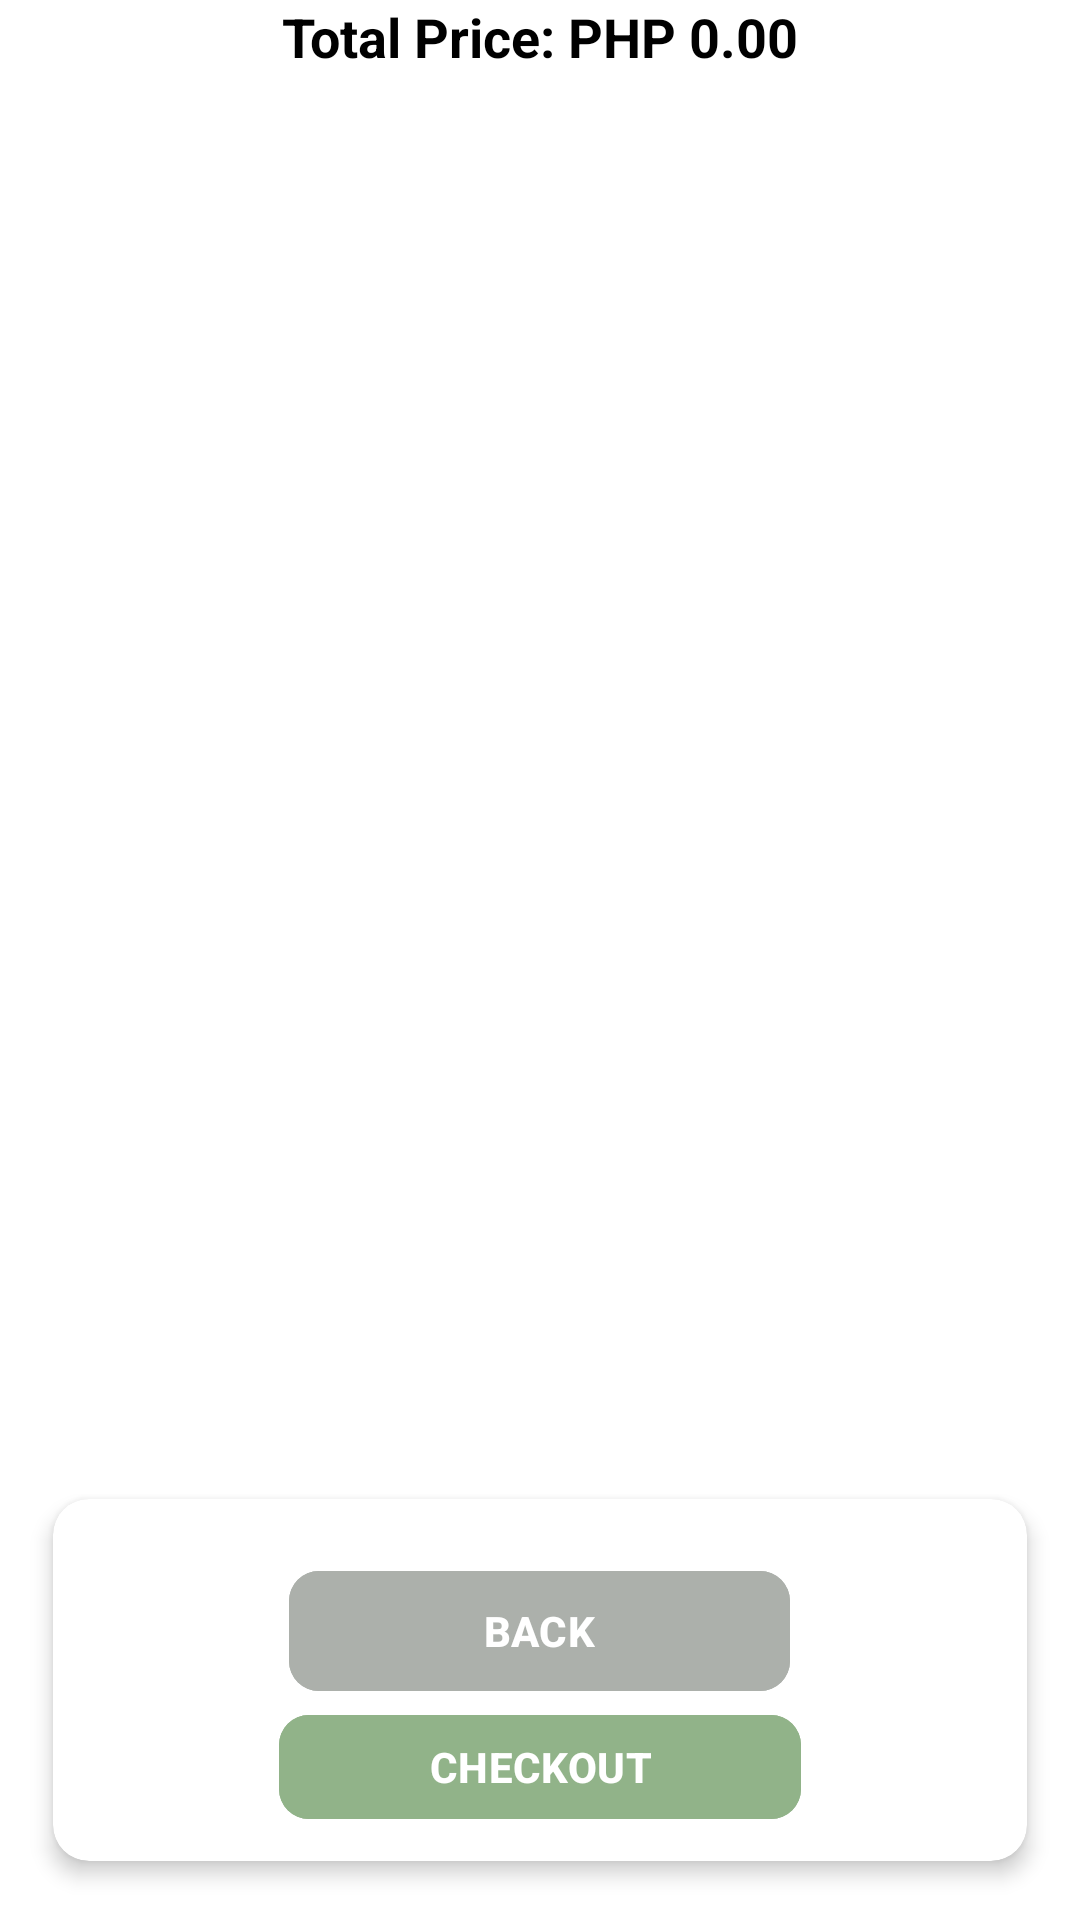

Write the Android layout XML for this screen, with the resource values it uses.
<!-- AndroidManifest.xml: application theme Theme.Plantify_user -->
<!-- res/layout/fragment_checkouts.xml -->
<?xml version="1.0" encoding="utf-8"?>
<FrameLayout xmlns:android="http://schemas.android.com/apk/res/android"
    xmlns:tools="http://schemas.android.com/tools"
    xmlns:app="http://schemas.android.com/apk/res-auto"
    android:layout_width="match_parent"
    android:layout_height="match_parent"
    android:background="#FFFFFF"
    android:layout_marginTop="50dp"
    tools:context=".carts_checkout.checkouts">

    
    <androidx.recyclerview.widget.RecyclerView
        android:id="@+id/ListCartView"
        android:layout_width="match_parent"
        android:layout_height="500dp"
        android:layout_gravity="top"
        android:layout_marginTop="20dp"
        android:layout_marginBottom="10dp" />

    
    <TextView
        android:id="@+id/TotalPrice"
        android:layout_width="match_parent"
        android:layout_height="wrap_content"
        android:layout_gravity="center_horizontal|top"
        android:layout_marginTop="0dp"
        android:text="Total Price: PHP 0.00"
        android:textSize="18sp"
        android:textStyle="bold"
        android:textColor="#000"
        android:gravity="center" />

    
    <androidx.cardview.widget.CardView
        android:layout_width="match_parent"
        android:layout_height="140dp"
        android:layout_gravity="bottom"
        android:layout_margin="10dp"
        app:cardCornerRadius="12dp"
        app:cardElevation="4dp"
        app:cardUseCompatPadding="true">

        <LinearLayout
            android:layout_width="match_parent"
            android:layout_height="match_parent"
            android:orientation="vertical"
            android:padding="10dp"
            android:gravity="center">

            
            <com.google.android.material.button.MaterialButton
                android:layout_width="wrap_content"
                android:layout_height="wrap_content"
                android:layout_gravity="center"
                android:layout_marginTop="10dp"
                android:text="BACK"
                app:cornerRadius="10dp"
                android:backgroundTint="#ACB0AB"
                android:textStyle="bold"
                android:paddingStart="65dp"
                android:paddingEnd="65dp"/>/>

            
            <com.google.android.material.button.MaterialButton
                android:id="@+id/checkOutBtn"
                android:layout_width="wrap_content"
                android:layout_height="wrap_content"
                android:layout_gravity="center"
                android:backgroundTint="#91B389"
                android:paddingStart="50dp"
                android:paddingEnd="50dp"
                android:text="CHECKOUT"
                android:textStyle="bold"
                android:contentDescription="Proceed to checkout"
                app:cornerRadius="10dp" />

        </LinearLayout>
    </androidx.cardview.widget.CardView>

</FrameLayout>
<!-- resources referenced by this layout -->
<resources>
  <style name="Theme.Plantify_user" parent="Base.Theme.Plantify_user" />
  <style name="Base.Theme.Plantify_user" parent="Theme.Material3.DayNight.NoActionBar">
          
          <item name="android:windowFullscreen">true</item> 
          <item name="android:windowTranslucentNavigation">true</item> 
      </style>
</resources>
